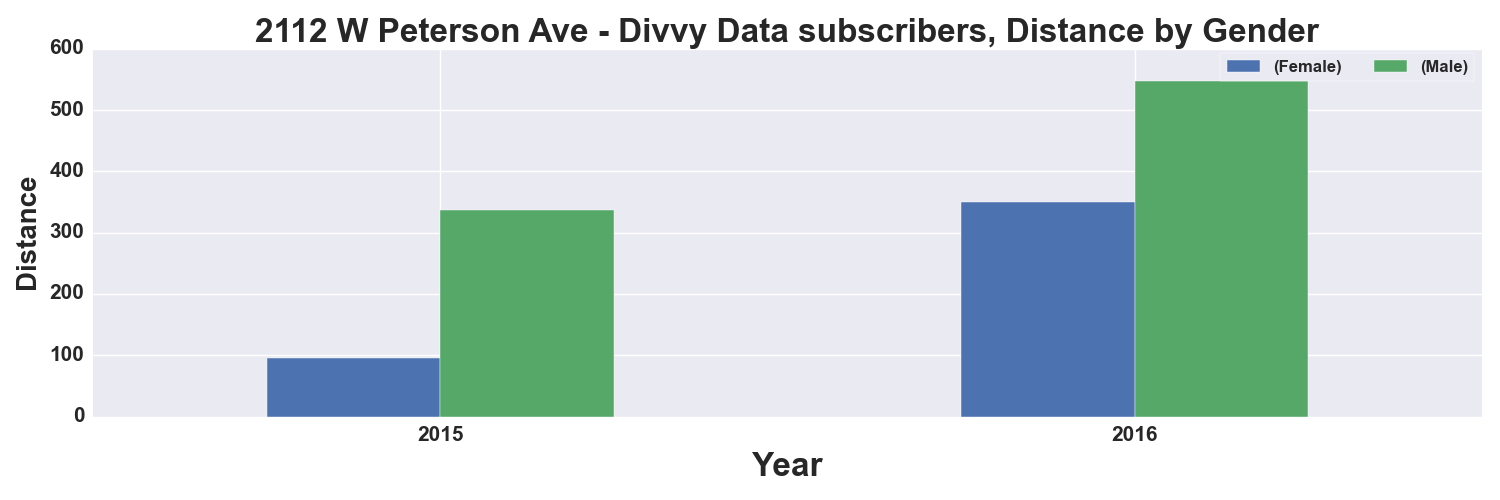

Source data for this figure (header and first rows):
, START TIME YEAR, DISTANCE_Miles, DISTANCE_Miles
GENDER, , Female, Male
0, 2015, 95.0, 337.0
1, 2016, 350.0, 547.0
